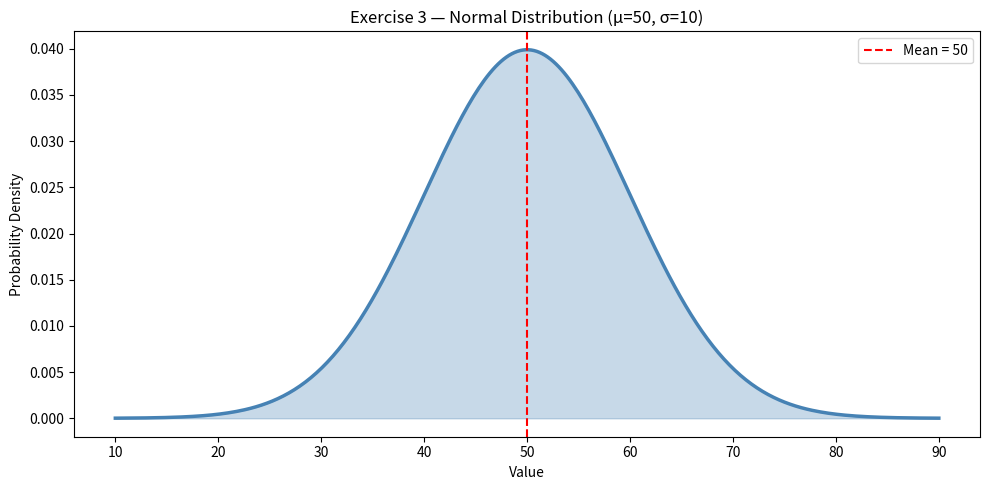
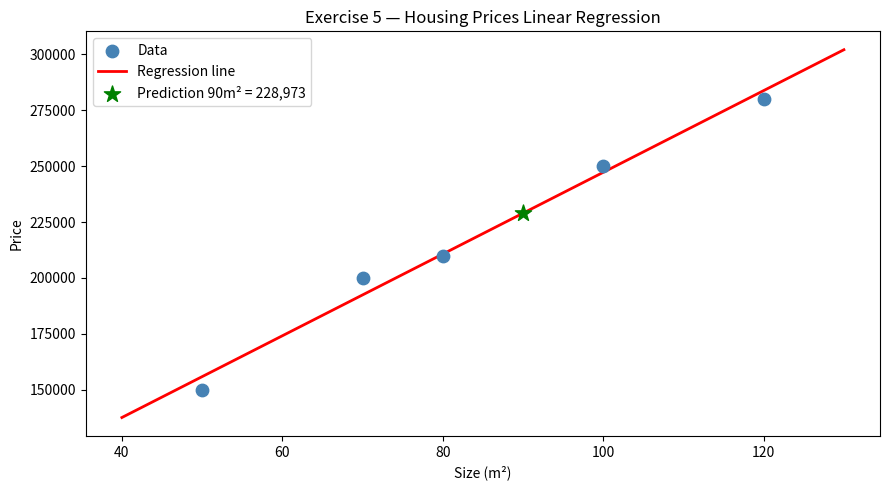
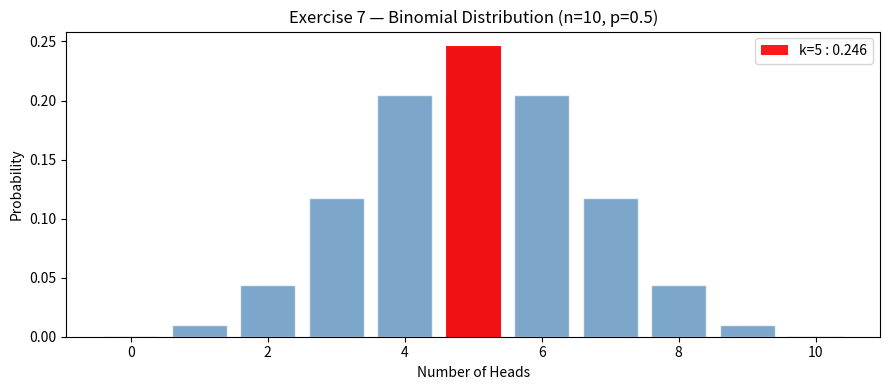

Write Python code to recreate these figures, in order.
# ============================================================
# SciPy Exercises — All in One
# ============================================================

import scipy
import numpy as np
import pandas as pd
import matplotlib.pyplot as plt
from scipy import stats
from scipy.stats import norm, binom

print("=" * 50)
print("EXERCISE 1 — SciPy Version")
print("=" * 50)
print(f"SciPy version : {scipy.__version__}")
print(f"NumPy version : {np.__version__}")
print(f"Pandas version: {pd.__version__}")


# ============================================================
print("\n" + "=" * 50)
print("EXERCISE 2 — Descriptive Statistics")
print("=" * 50)
data = [12, 15, 13, 12, 18, 20, 22, 21]

mean     = np.mean(data)
median   = np.median(data)
variance = stats.tvar(data)
std      = stats.tstd(data)

print(f"Mean     : {mean:.2f}")
print(f"Median   : {median:.2f}")
print(f"Variance : {variance:.2f}")
print(f"Std Dev  : {std:.2f}")


# ============================================================
print("\n" + "=" * 50)
print("EXERCISE 3 — Normal Distribution")
print("=" * 50)
mu, sigma = 50, 10
x = np.linspace(mu - 4*sigma, mu + 4*sigma, 300)
y = norm.pdf(x, loc=mu, scale=sigma)

plt.figure(figsize=(10, 5))
plt.plot(x, y, color="steelblue", lw=2.5)
plt.fill_between(x, y, alpha=0.3, color="steelblue")
plt.axvline(mu, color="red", linestyle="--", label=f"Mean = {mu}")
plt.title("Exercise 3 — Normal Distribution (μ=50, σ=10)")
plt.xlabel("Value")
plt.ylabel("Probability Density")
plt.legend()
plt.tight_layout()
plt.show()
print("Normal distribution plotted ✅")


# ============================================================
print("\n" + "=" * 50)
print("EXERCISE 4 — T-Test")
print("=" * 50)
np.random.seed(42)
data1 = np.random.normal(50, 10, 100)
data2 = np.random.normal(60, 10, 100)

t_stat, p_value = stats.ttest_ind(data1, data2)

print(f"T-statistic : {t_stat:.4f}")
print(f"P-value     : {p_value:.4f}")
if p_value < 0.05:
    print("✅ Significant difference between the two groups (reject H0)")
else:
    print("❌ No significant difference (fail to reject H0)")


# ============================================================
print("\n" + "=" * 50)
print("EXERCISE 5 — Linear Regression")
print("=" * 50)
house_sizes  = [50, 70, 80, 100, 120]
house_prices = [150000, 200000, 210000, 250000, 280000]

result = stats.linregress(house_sizes, house_prices)

print(f"Slope     : {result.slope:.2f}  → each extra m² adds {result.slope:.0f} units")
print(f"Intercept : {result.intercept:.2f}")
print(f"R²        : {result.rvalue**2:.4f}")
print(f"P-value   : {result.pvalue:.6f}")

predicted_price = result.slope * 90 + result.intercept
print(f"Predicted price for 90m² : {predicted_price:,.0f} currency units")

x_line = np.linspace(40, 130, 200)
y_line = result.slope * x_line + result.intercept

plt.figure(figsize=(9, 5))
plt.scatter(house_sizes, house_prices, color="steelblue", s=80, zorder=5, label="Data")
plt.plot(x_line, y_line, color="red", lw=2, label="Regression line")
plt.scatter(90, predicted_price, color="green", s=150, zorder=6,
            marker="*", label=f"Prediction 90m² = {predicted_price:,.0f}")
plt.title("Exercise 5 — Housing Prices Linear Regression")
plt.xlabel("Size (m²)")
plt.ylabel("Price")
plt.legend()
plt.tight_layout()
plt.show()


# ============================================================
print("\n" + "=" * 50)
print("EXERCISE 6 — ANOVA")
print("=" * 50)
fertilizer_1 = [5, 6, 7, 6, 5]
fertilizer_2 = [7, 8, 7, 9, 8]
fertilizer_3 = [4, 5, 4, 3, 4]

f_stat, p_value = stats.f_oneway(fertilizer_1, fertilizer_2, fertilizer_3)

print(f"F-value : {f_stat:.4f}")
print(f"P-value : {p_value:.4f}")
if p_value < 0.05:
    print("✅ Fertilizers have significantly different effects (reject H0)")
else:
    print("❌ No significant difference between fertilizers (fail to reject H0)")
print("📌 If p > 0.05 : we cannot conclude any fertilizer is more effective.")


# ============================================================
print("\n" + "=" * 50)
print("EXERCISE 7 — Binomial Distribution (Optional)")
print("=" * 50)
n, p, k = 10, 0.5, 5
prob = binom.pmf(k, n, p)
print(f"P(exactly 5 heads in 10 flips) = {prob:.4f} = {prob*100:.2f}%")

x_binom = np.arange(0, 11)
y_binom = binom.pmf(x_binom, n, p)

plt.figure(figsize=(9, 4))
plt.bar(x_binom, y_binom, color="steelblue", alpha=0.7, edgecolor="white")
plt.bar(k, binom.pmf(k, n, p), color="red", alpha=0.9, label=f"k=5 : {prob:.3f}")
plt.title("Exercise 7 — Binomial Distribution (n=10, p=0.5)")
plt.xlabel("Number of Heads")
plt.ylabel("Probability")
plt.legend()
plt.tight_layout()
plt.show()


# ============================================================
print("\n" + "=" * 50)
print("EXERCISE 8 — Correlation Coefficients (Optional)")
print("=" * 50)
data_corr = pd.DataFrame({
    'age':    [23, 25, 30, 35, 40],
    'income': [35000, 40000, 50000, 60000, 70000]
})

pearson_r,  p_pearson  = stats.pearsonr(data_corr['age'], data_corr['income'])
spearman_r, p_spearman = stats.spearmanr(data_corr['age'], data_corr['income'])

print(f"Pearson  r = {pearson_r:.4f},  p = {p_pearson:.4f}")
print(f"Spearman ρ = {spearman_r:.4f},  p = {p_spearman:.4f}")
print("📌 Both are close here because the relationship is almost perfectly linear.")

print("\n" + "=" * 50)
print("✅ ALL EXERCISES COMPLETE !")
print("=" * 50)
